Image classification data set "dataSet" (Mejiao-o/seminariocodelab on GitHub). Class labels (3): bottle, cookie, paper.

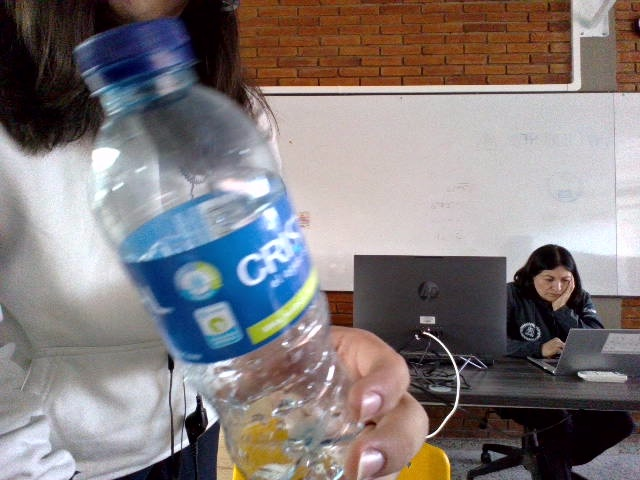
Label: bottle

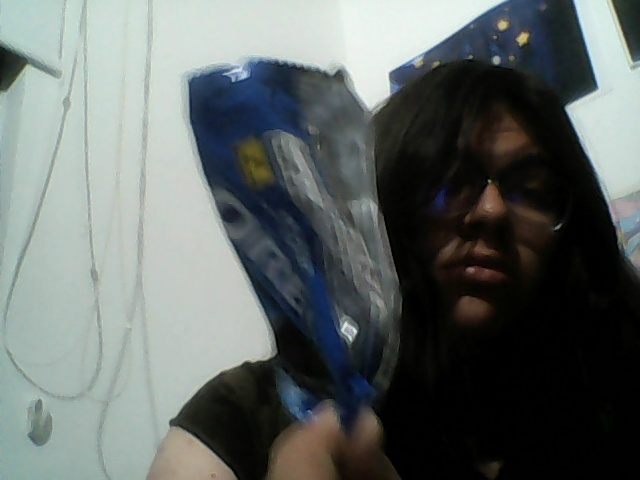
Label: cookie

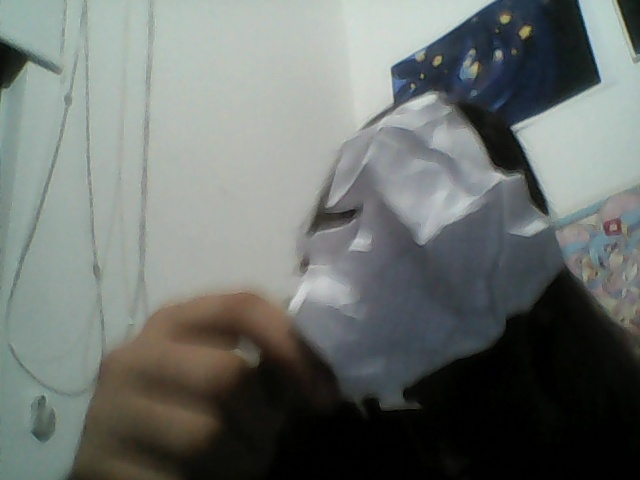
Label: paper

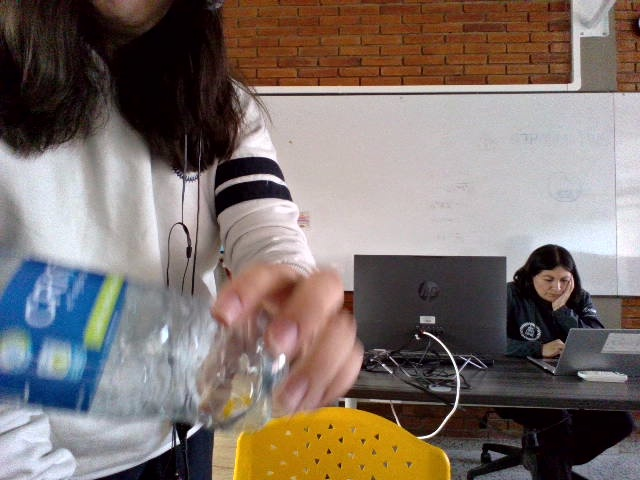
Label: bottle

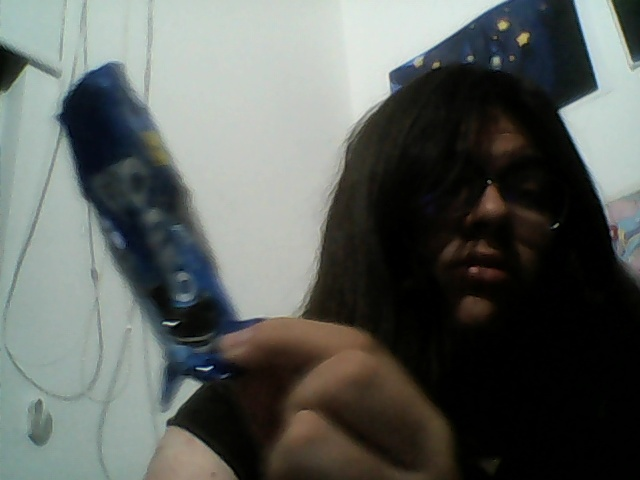
Label: cookie

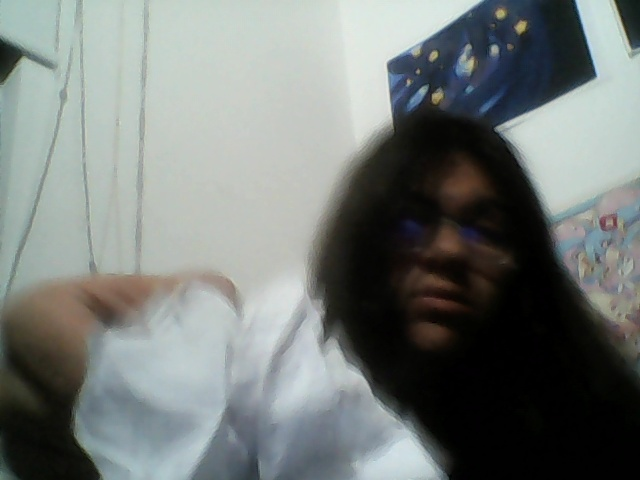
Label: paper
